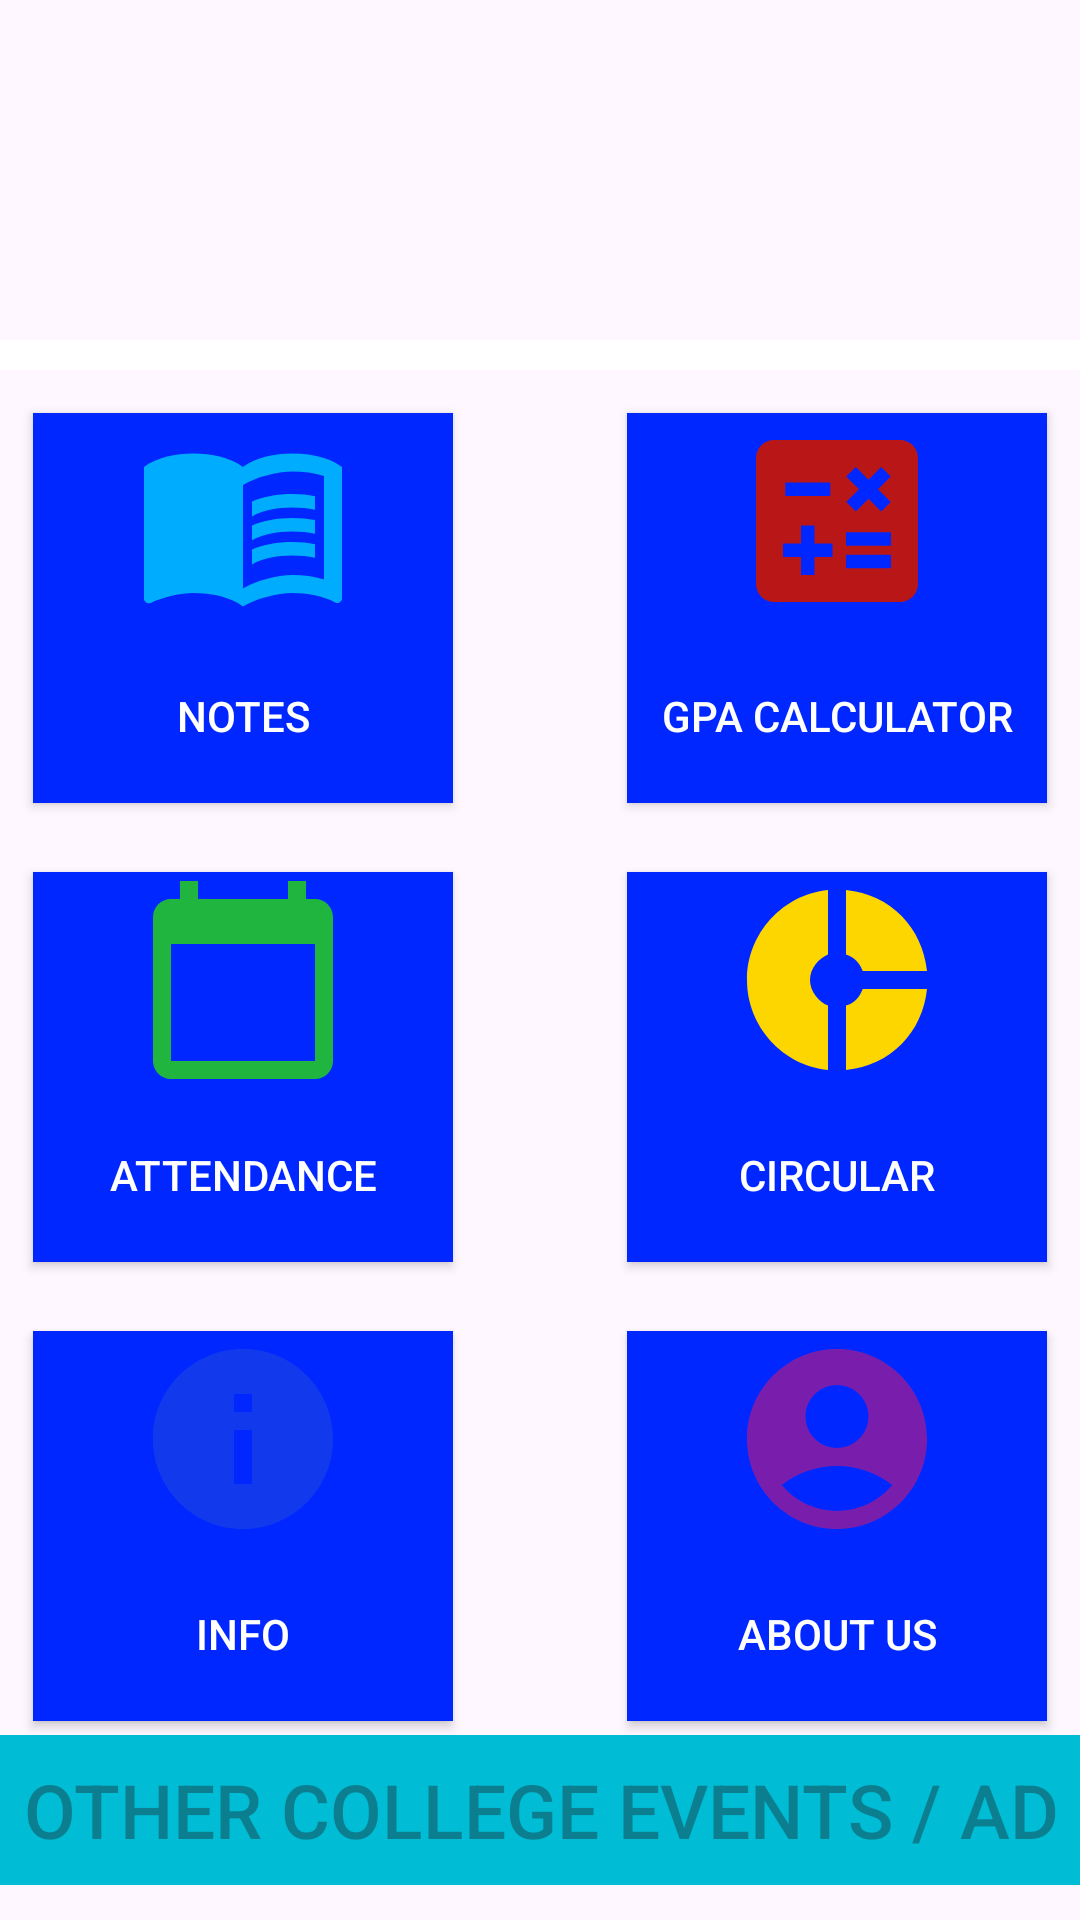

Reconstruct the res/layout file that produces this screen, plus the resources it refers to.
<!-- AndroidManifest.xml: application theme Theme.DigitalAcademy -->
<!-- res/layout/activity_home_page.xml -->
<?xml version="1.0" encoding="utf-8"?>
<androidx.constraintlayout.widget.ConstraintLayout xmlns:android="http://schemas.android.com/apk/res/android"
    xmlns:app="http://schemas.android.com/apk/res-auto"
    xmlns:tools="http://schemas.android.com/tools"
    android:id="@+id/main"
    android:layout_width="match_parent"
    android:layout_height="match_parent"
    android:background="@drawable/bg_home_page"
    tools:context=".HomePage">

    <TextView
        android:id="@+id/tvStudentName"
        android:layout_width="wrap_content"
        android:layout_height="wrap_content"
        android:textColor="#FFFFFF"
        android:textColorHighlight="#0E73E1"
        android:textColorLink="#E1DBDB"
        android:textSize="30sp"
        android:textStyle="italic"
        app:layout_constraintBottom_toBottomOf="parent"
        app:layout_constraintEnd_toEndOf="parent"
        app:layout_constraintHorizontal_bias="0.46"
        app:layout_constraintStart_toStartOf="parent"
        app:layout_constraintTop_toTopOf="parent"
        app:layout_constraintVertical_bias="0.02" />

    <TextView
        android:id="@+id/tvCollegeName"
        android:layout_width="wrap_content"
        android:layout_height="wrap_content"
        android:textColor="#FFFFFF"
        android:textColorHighlight="#0E73E1"
        android:textColorLink="#E1DBDB"
        android:textSize="30sp"
        android:textStyle="italic"
        app:layout_constraintBottom_toBottomOf="parent"
        app:layout_constraintEnd_toEndOf="parent"
        app:layout_constraintHorizontal_bias="0.46"
        app:layout_constraintStart_toStartOf="parent"
        app:layout_constraintTop_toTopOf="parent"
        app:layout_constraintVertical_bias="0.1" />

    <View
        android:layout_width="match_parent"
        android:layout_height="10dp"
        android:background="#FFFFFF"
        app:layout_constraintBottom_toBottomOf="parent"
        app:layout_constraintEnd_toEndOf="parent"
        app:layout_constraintHorizontal_bias="0"
        app:layout_constraintStart_toStartOf="parent"
        app:layout_constraintTop_toTopOf="parent"
        app:layout_constraintVertical_bias="0.18" />

    <Button
        android:id="@+id/btnNotes"
        android:layout_width="140dp"
        android:layout_height="130dp"
        android:layout_weight="1"
        android:background="#0027FF"
        android:drawableTop="@drawable/ic_notes"
        android:text="@string/notes"
        android:textColor="@color/white"
        app:layout_constraintBottom_toBottomOf="parent"
        app:layout_constraintEnd_toEndOf="parent"
        app:layout_constraintHorizontal_bias="0.05"
        app:layout_constraintStart_toStartOf="parent"
        app:layout_constraintTop_toTopOf="parent"
        app:layout_constraintVertical_bias="0.27" />

    <Button
        android:id="@+id/btnGradeCalculation"
        android:layout_width="140dp"
        android:layout_height="130dp"
        android:layout_weight="1"
        android:background="#0027FF"
        android:drawableTop="@drawable/ic_grade"
        android:text="@string/gpa_calculator"
        android:textColor="@color/white"
        app:layout_constraintBottom_toBottomOf="parent"
        app:layout_constraintEnd_toEndOf="parent"
        app:layout_constraintHorizontal_bias="0.95"
        app:layout_constraintStart_toStartOf="parent"
        app:layout_constraintTop_toTopOf="parent"
        app:layout_constraintVertical_bias="0.27" />

    <Button
        android:id="@+id/btnAttendance"
        android:layout_width="140dp"
        android:layout_height="130dp"
        android:layout_weight="1"
        android:background="#0027FF"
        android:drawableTop="@drawable/ic_attendance"
        android:text="@string/attendance"
        android:textColor="@color/white"
        app:layout_constraintBottom_toBottomOf="parent"
        app:layout_constraintEnd_toEndOf="parent"
        app:layout_constraintHorizontal_bias="0.05"
        app:layout_constraintStart_toStartOf="parent"
        app:layout_constraintTop_toTopOf="parent"
        app:layout_constraintVertical_bias="0.57" />

    <Button
        android:id="@+id/btnCircular"
        android:layout_width="140dp"
        android:layout_height="130dp"
        android:layout_weight="1"
        android:background="#0027FF"
        android:drawableTop="@drawable/ic_circular"
        android:text="@string/circular"
        android:textColor="@color/white"
        app:layout_constraintBottom_toBottomOf="parent"
        app:layout_constraintEnd_toEndOf="parent"
        app:layout_constraintHorizontal_bias="0.95"
        app:layout_constraintStart_toStartOf="parent"
        app:layout_constraintTop_toTopOf="parent"
        app:layout_constraintVertical_bias="0.57" />

    <Button
        android:id="@+id/btnInfo"
        android:layout_width="140dp"
        android:layout_height="130dp"
        android:layout_weight="1"
        android:background="#0027FF"
        android:drawableTop="@drawable/ic_info"
        android:text="@string/info"
        android:textColor="@color/white"
        app:layout_constraintBottom_toBottomOf="parent"
        app:layout_constraintEnd_toEndOf="parent"
        app:layout_constraintHorizontal_bias="0.05"
        app:layout_constraintStart_toStartOf="parent"
        app:layout_constraintTop_toTopOf="parent"
        app:layout_constraintVertical_bias="0.87" />

    <Button
        android:id="@+id/btnAboutUs"
        android:layout_width="140dp"
        android:layout_height="130dp"
        android:layout_weight="1"
        android:background="#0027FF"
        android:drawableTop="@drawable/ic_about"
        android:text="@string/about_us"
        android:textColor="@color/white"
        app:layout_constraintBottom_toBottomOf="parent"
        app:layout_constraintEnd_toEndOf="parent"
        app:layout_constraintHorizontal_bias="0.95"
        app:layout_constraintStart_toStartOf="parent"
        app:layout_constraintTop_toTopOf="parent"
        app:layout_constraintVertical_bias="0.87" />

    <Button
        android:id="@+id/btnAd"
        android:layout_width="380dp"
        android:layout_height="50dp"
        android:layout_weight="1"
        android:background="#00BCD4"
        android:enabled="false"
        android:text="@string/other_college_events_ad"
        android:textSize="25sp"
        app:layout_constraintBottom_toBottomOf="parent"
        app:layout_constraintEnd_toEndOf="parent"
        app:layout_constraintHorizontal_bias="0.5"
        app:layout_constraintStart_toStartOf="parent"
        app:layout_constraintTop_toTopOf="parent"
        app:layout_constraintVertical_bias="0.98" />

</androidx.constraintlayout.widget.ConstraintLayout>
<!-- resources referenced by this layout -->
<resources>
  <!-- drawable ic_about (drawable) -->
  <vector xmlns:android="http://schemas.android.com/apk/res/android" android:height="72dp" android:tint="#791EAC" android:viewportHeight="24" android:viewportWidth="24" android:width="72dp">
        
      <path android:fillColor="@android:color/white" android:pathData="M12,2C6.48,2 2,6.48 2,12s4.48,10 10,10s10,-4.48 10,-10S17.52,2 12,2zM12,6c1.93,0 3.5,1.57 3.5,3.5S13.93,13 12,13s-3.5,-1.57 -3.5,-3.5S10.07,6 12,6zM12,20c-2.03,0 -4.43,-0.82 -6.14,-2.88C7.55,15.8 9.68,15 12,15s4.45,0.8 6.14,2.12C16.43,19.18 14.03,20 12,20z"/>
      
  </vector>
  <!-- drawable ic_attendance (drawable) -->
  <vector xmlns:android="http://schemas.android.com/apk/res/android" android:height="72dp" android:tint="#1FB53F" android:viewportHeight="24" android:viewportWidth="24" android:width="72dp">
        
      <path android:fillColor="@android:color/white" android:pathData="M20,3h-1L19,1h-2v2L7,3L7,1L5,1v2L4,3c-1.1,0 -2,0.9 -2,2v16c0,1.1 0.9,2 2,2h16c1.1,0 2,-0.9 2,-2L22,5c0,-1.1 -0.9,-2 -2,-2zM20,21L4,21L4,8h16v13z"/>
      
  </vector>
  <!-- drawable ic_circular (drawable) -->
  <vector xmlns:android="http://schemas.android.com/apk/res/android" android:height="72dp" android:tint="#FDD600" android:viewportHeight="24" android:viewportWidth="24" android:width="72dp">
        
      <path android:fillColor="@android:color/white" android:pathData="M11,9.16V2c-5,0.5 -9,4.79 -9,10s4,9.5 9,10v-7.16c-1,-0.41 -2,-1.52 -2,-2.84s1,-2.43 2,-2.84zM14.86,11H22c-0.48,-4.75 -4,-8.53 -9,-9v7.16c1,0.3 1.52,0.98 1.86,1.84zM13,14.84V22c5,-0.47 8.52,-4.25 9,-9h-7.14c-0.34,0.86 -0.86,1.54 -1.86,1.84z"/>
      
  </vector>
  <!-- drawable ic_grade (drawable) -->
  <vector xmlns:android="http://schemas.android.com/apk/res/android" android:height="72dp" android:tint="#B91617" android:viewportHeight="24" android:viewportWidth="24" android:width="72dp">
        
      <path android:fillColor="@android:color/white" android:pathData="M19,3H5C3.9,3 3,3.9 3,5v14c0,1.1 0.9,2 2,2h14c1.1,0 2,-0.9 2,-2V5C21,3.9 20.1,3 19,3zM13.03,7.06L14.09,6l1.41,1.41L16.91,6l1.06,1.06l-1.41,1.41l1.41,1.41l-1.06,1.06L15.5,9.54l-1.41,1.41l-1.06,-1.06l1.41,-1.41L13.03,7.06zM6.25,7.72h5v1.5h-5V7.72zM11.5,16h-2v2H8v-2H6v-1.5h2v-2h1.5v2h2V16zM18,17.25h-5v-1.5h5V17.25zM18,14.75h-5v-1.5h5V14.75z"/>
      
  </vector>
  <!-- drawable ic_info (drawable) -->
  <vector xmlns:android="http://schemas.android.com/apk/res/android" android:height="72dp" android:tint="#123AEC" android:viewportHeight="24" android:viewportWidth="24" android:width="72dp">
        
      <path android:fillColor="@android:color/white" android:pathData="M12,2C6.48,2 2,6.48 2,12s4.48,10 10,10 10,-4.48 10,-10S17.52,2 12,2zM13,17h-2v-6h2v6zM13,9h-2L11,7h2v2z"/>
      
  </vector>
  <string name="about_us">About Us</string>
  <string name="attendance">ATTENDANCE</string>
  <string name="circular">CIRCULAR</string>
  <string name="gpa_calculator">GPA CALCULATOR</string>
  <string name="info">Info</string>
  <string name="notes">NOTES</string>
  <string name="other_college_events_ad">Other college events / ad</string>
  <style name="Theme.DigitalAcademy" parent="Base.Theme.DigitalAcademy" />
  <style name="Base.Theme.DigitalAcademy" parent="Theme.Material3.DayNight.NoActionBar">
          
          
      </style>
  <!-- not gathered from this repository: default colours our renderer supplied (Android Studio template values) -->
  <color name="white">#FFFFFFFF</color>
</resources>
